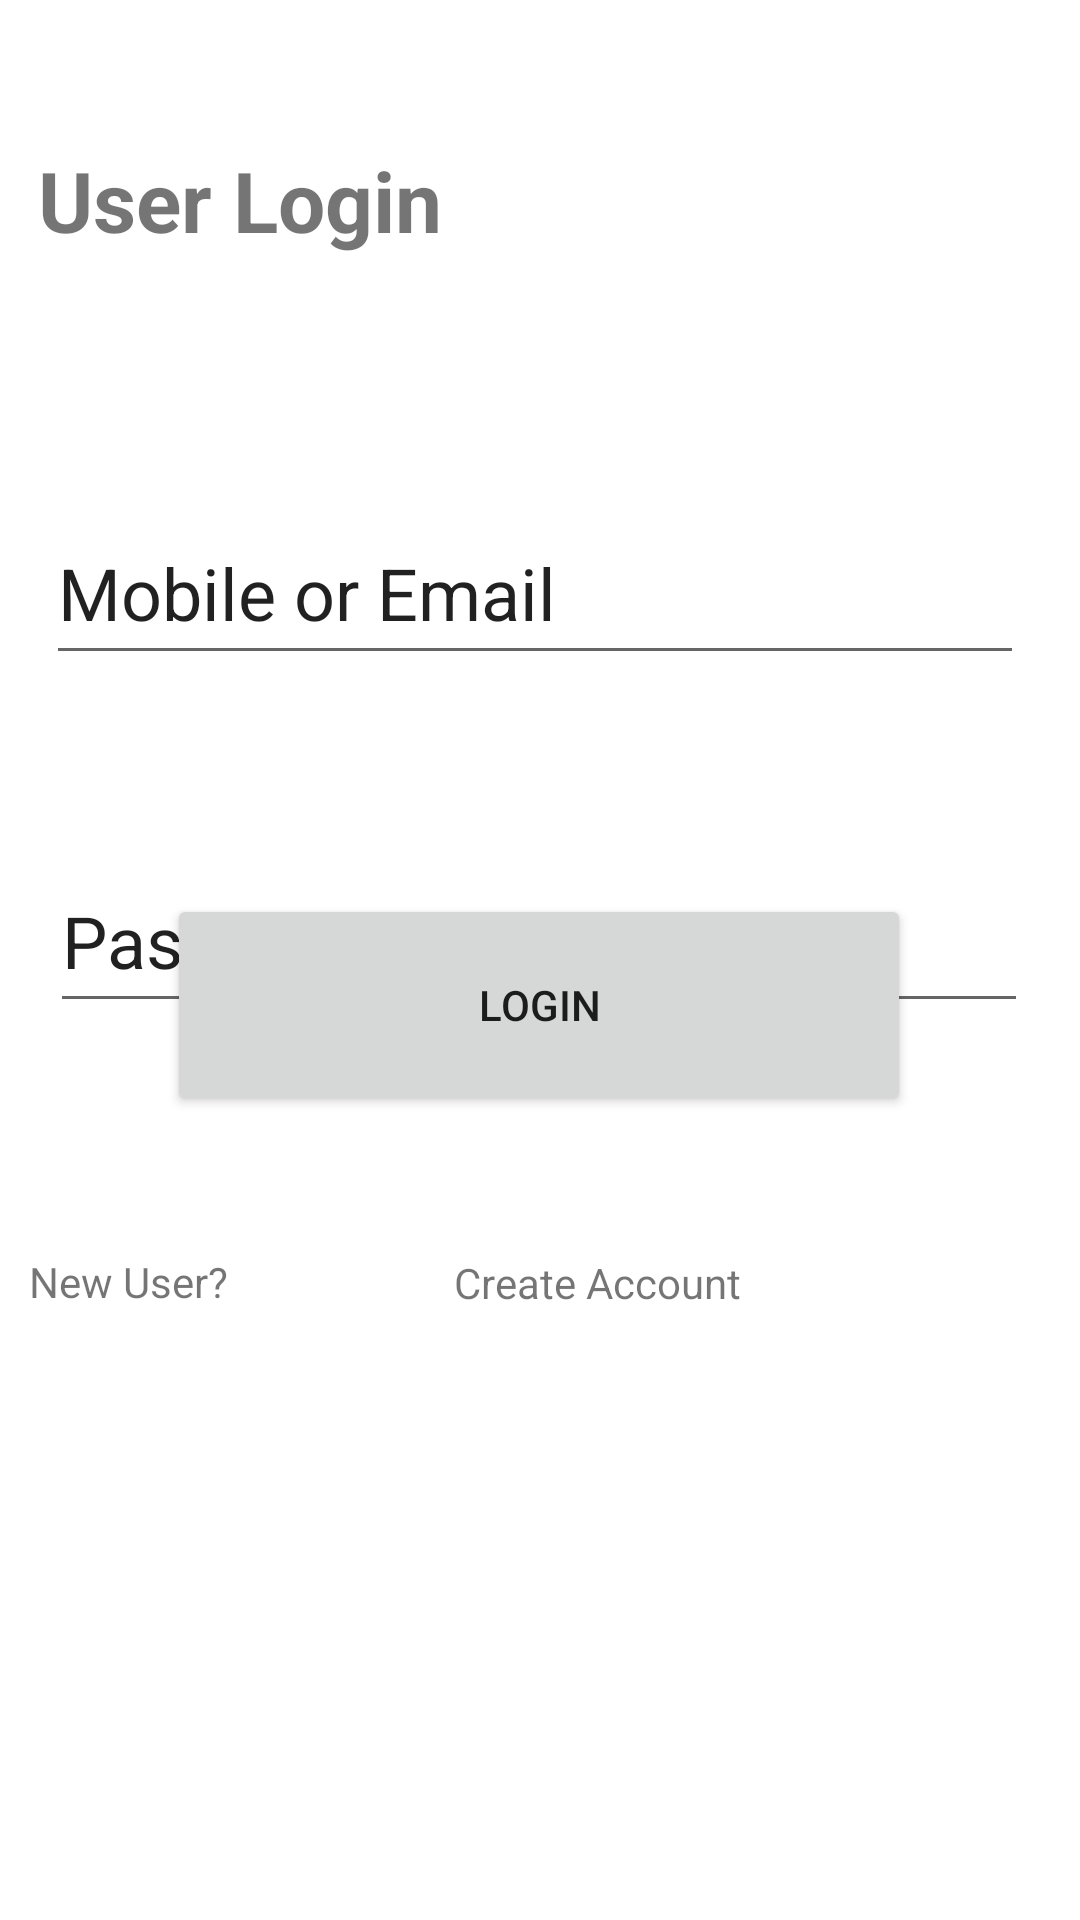

Here is an Android app screen rendered from its layout file. Give the layout XML and the strings, colors and styles it references.
<!-- AndroidManifest.xml: application theme Theme.Coworking -->
<!-- res/layout/activity_main2.xml -->
<?xml version="1.0" encoding="utf-8"?>
<androidx.constraintlayout.widget.ConstraintLayout xmlns:android="http://schemas.android.com/apk/res/android"
    xmlns:app="http://schemas.android.com/apk/res-auto"
    xmlns:tools="http://schemas.android.com/tools"
    android:layout_width="match_parent"
    android:layout_height="match_parent"
    tools:context=".MainActivity2">

    <TextView
        android:id="@+id/createView"
        android:layout_width="179dp"
        android:layout_height="46dp"
        android:text="@string/create_account"
        app:layout_constraintBottom_toBottomOf="parent"
        app:layout_constraintEnd_toEndOf="parent"
        app:layout_constraintHorizontal_bias="0.836"
        app:layout_constraintStart_toStartOf="parent"
        app:layout_constraintTop_toBottomOf="@+id/loginbtn"
        app:layout_constraintVertical_bias="0.207" />

    <EditText
        android:id="@+id/editTextPassword"
        android:layout_width="326dp"
        android:layout_height="58dp"
        android:layout_marginTop="180dp"
        android:ems="10"
        android:inputType="text"
        android:text="@string/password"
        android:textSize="24sp"
        app:layout_constraintBottom_toTopOf="@+id/loginbtn"
        app:layout_constraintEnd_toEndOf="parent"
        app:layout_constraintHorizontal_bias="0.494"
        app:layout_constraintStart_toStartOf="parent"
        app:layout_constraintTop_toBottomOf="@+id/loginView"
        app:layout_constraintVertical_bias="0.0"
        android:autofillHints=""
        tools:ignore="LabelFor,TextFields" />

    <EditText
        android:id="@+id/emailMobile"
        android:layout_width="326dp"
        android:layout_height="58dp"
        android:layout_marginTop="64dp"
        android:ems="10"
        android:inputType="text"
        android:text="@string/mobilenumber_or_email"
        android:textSize="24sp"
        app:layout_constraintBottom_toTopOf="@+id/editTextPassword"
        app:layout_constraintEnd_toEndOf="parent"
        app:layout_constraintHorizontal_bias="0.447"
        app:layout_constraintStart_toStartOf="parent"
        app:layout_constraintTop_toBottomOf="@+id/loginView"
        app:layout_constraintVertical_bias="0.0"
        tools:ignore="LabelFor,TextFields,TextSizeCheck"
        android:autofillHints="" />

    <TextView
        android:id="@+id/loginView"
        android:layout_width="335dp"
        android:layout_height="55dp"
        android:layout_marginTop="48dp"
        android:text="@string/login2"
        android:textSize="28sp"
        android:textStyle="bold"
        app:layout_constraintEnd_toEndOf="parent"
        app:layout_constraintStart_toStartOf="parent"
        app:layout_constraintTop_toTopOf="parent" />

    <Button
        android:id="@+id/loginbtn"
        android:layout_width="248dp"
        android:layout_height="74dp"
        android:layout_marginBottom="268dp"
        android:text="@string/login3"
        app:layout_constraintBottom_toBottomOf="parent"
        app:layout_constraintEnd_toEndOf="parent"
        app:layout_constraintHorizontal_bias="0.496"
        app:layout_constraintStart_toStartOf="parent"
        tools:ignore="DuplicateSpeakableTextCheck" />

    <TextView
        android:id="@+id/newuserView"
        android:layout_width="179dp"
        android:layout_height="46dp"
        android:text="@string/new_user"
        app:layout_constraintBottom_toBottomOf="parent"
        app:layout_constraintEnd_toEndOf="parent"
        app:layout_constraintHorizontal_bias="0.054"
        app:layout_constraintStart_toStartOf="parent"
        app:layout_constraintTop_toBottomOf="@+id/loginbtn"
        app:layout_constraintVertical_bias="0.205" />
</androidx.constraintlayout.widget.ConstraintLayout>
<!-- resources referenced by this layout -->
<resources>
  <string name="create_account">Create Account</string>
  <string name="login2">User Login</string>
  <string name="login3">Login</string>
  <string name="mobilenumber_or_email">Mobile or Email</string>
  <string name="new_user">New User?</string>
  <string name="password">Pass</string>
  <style name="Theme.Coworking" parent="Theme.MaterialComponents.DayNight.DarkActionBar">
          
          <item name="colorPrimary">@color/purple_500</item>
          <item name="colorPrimaryVariant">@color/purple_700</item>
          <item name="colorOnPrimary">@color/white</item>
          
          <item name="colorSecondary">@color/teal_200</item>
          <item name="colorSecondaryVariant">@color/teal_700</item>
          <item name="colorOnSecondary">@color/black</item>
          
          <item name="android:statusBarColor">?attr/colorPrimaryVariant</item>
          
      </style>
  <!-- not gathered from this repository: default colours our renderer supplied (Android Studio template values) -->
  <color name="purple_500">#FF6200EE</color>
  <color name="purple_700">#FF3700B3</color>
  <color name="teal_200">#FF03DAC5</color>
  <color name="teal_700">#FF018786</color>
  <color name="black">#FF000000</color>
  <color name="white">#FFFFFFFF</color>
</resources>
